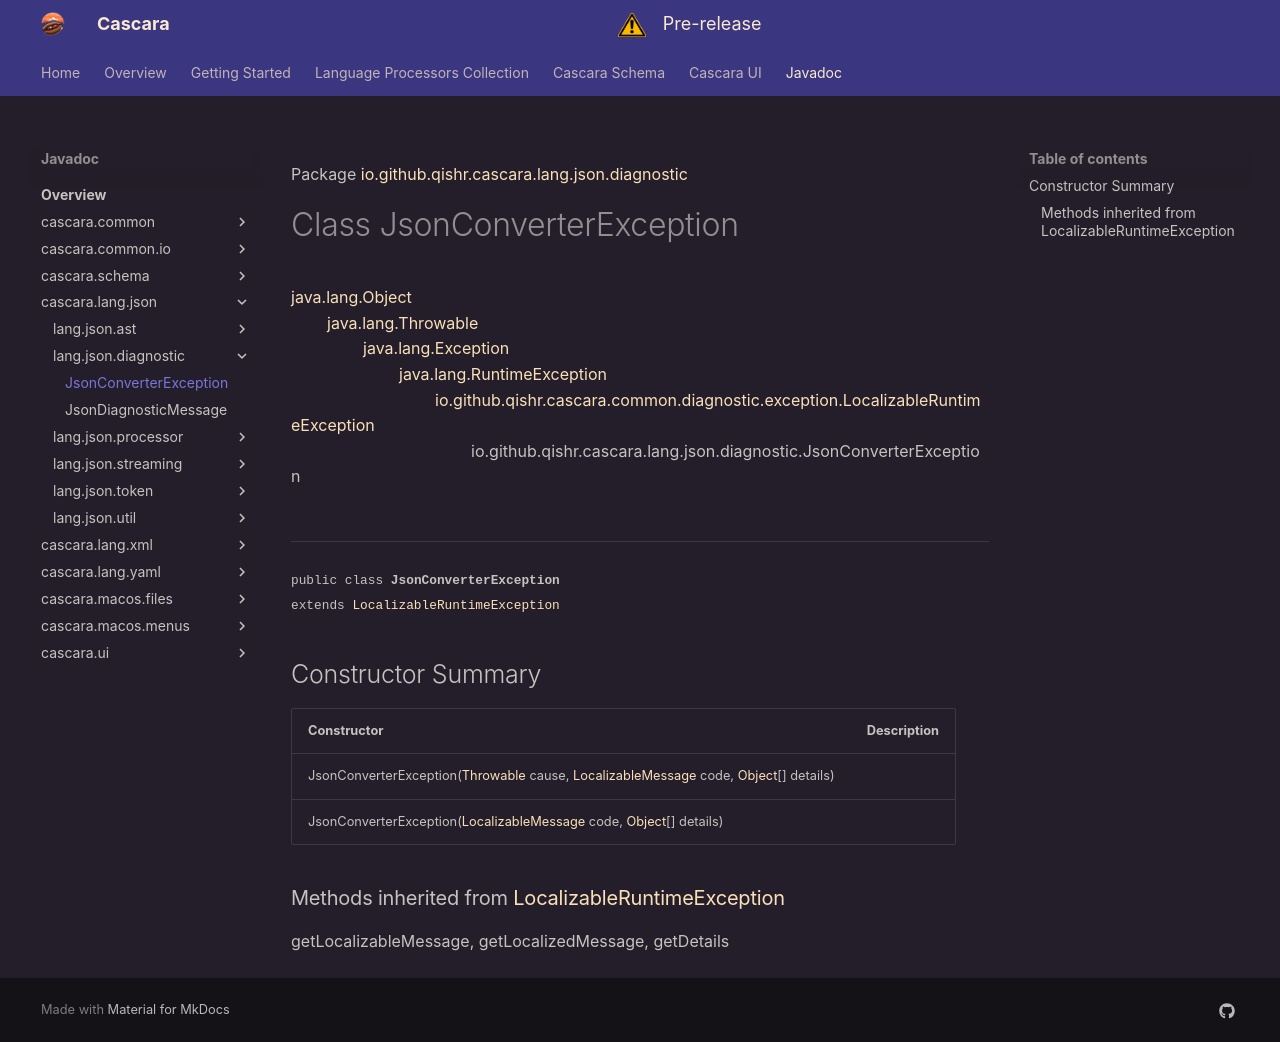

repository: qishr/qishr.github.io · page: javadoc/latest/cascara.lang.json/io/github/qishr/cascara/lang/json/diagnostic/JsonConverterException/index.html · generator: mkdocs

Package [io.github.qishr.cascara.lang.json.diagnostic](index.md)

# Class JsonConverterException
[java.lang.Object](https://docs.oracle.com/en/java/javase/24/docs/api/java.base/java/lang/Object.html)<br/>
        [java.lang.Throwable](https://docs.oracle.com/en/java/javase/24/docs/api/java.base/java/lang/Throwable.html)<br/>
                [java.lang.Exception](https://docs.oracle.com/en/java/javase/24/docs/api/java.base/java/lang/Exception.html)<br/>
                        [java.lang.RuntimeException](https://docs.oracle.com/en/java/javase/24/docs/api/java.base/java/lang/RuntimeException.html)<br/>
                                [io.github.qishr.cascara.common.diagnostic.exception.LocalizableRuntimeException](../../../../../../../../cascara.common/io/github/qishr/cascara/common/diagnostic/exception/LocalizableRuntimeException.md)<br/>
                                        io.github.qishr.cascara.lang.json.diagnostic.JsonConverterException<br/>
<br/>

----

<span style="font-family: monospace; font-size: 80%;">public class __JsonConverterException__<br/>extends [LocalizableRuntimeException](../../../../../../../../cascara.common/io/github/qishr/cascara/common/diagnostic/exception/LocalizableRuntimeException.md)
</span>


## Constructor Summary

| Constructor                                                                                                                                                                                                                                                                                                                                                                         | Description |
|-------------------------------------------------------------------------------------------------------------------------------------------------------------------------------------------------------------------------------------------------------------------------------------------------------------------------------------------------------------------------------------|-------------|
| JsonConverterException([Throwable](https://docs.oracle.com/en/java/javase/24/docs/api/java.base/java/lang/Throwable.html) cause, [LocalizableMessage](../../../../../../../../cascara.common/io/github/qishr/cascara/common/diagnostic/message/LocalizableMessage.md) code, [Object](https://docs.oracle.com/en/java/javase/24/docs/api/java.base/java/lang/Object.html)[] details) |             |
| JsonConverterException([LocalizableMessage](../../../../../../../../cascara.common/io/github/qishr/cascara/common/diagnostic/message/LocalizableMessage.md) code, [Object](https://docs.oracle.com/en/java/javase/24/docs/api/java.base/java/lang/Object.html)[] details)                                                                                                           |             |


### Methods inherited from [LocalizableRuntimeException](../../../../../../../../cascara.common/io/github/qishr/cascara/common/diagnostic/exception/LocalizableRuntimeException.md)

getLocalizableMessage, getLocalizedMessage, getDetails
